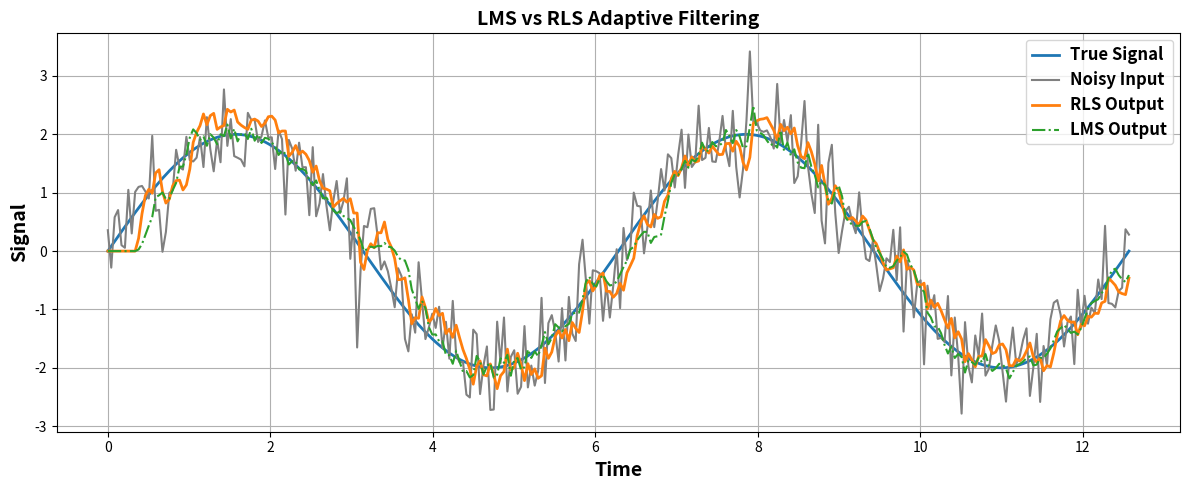
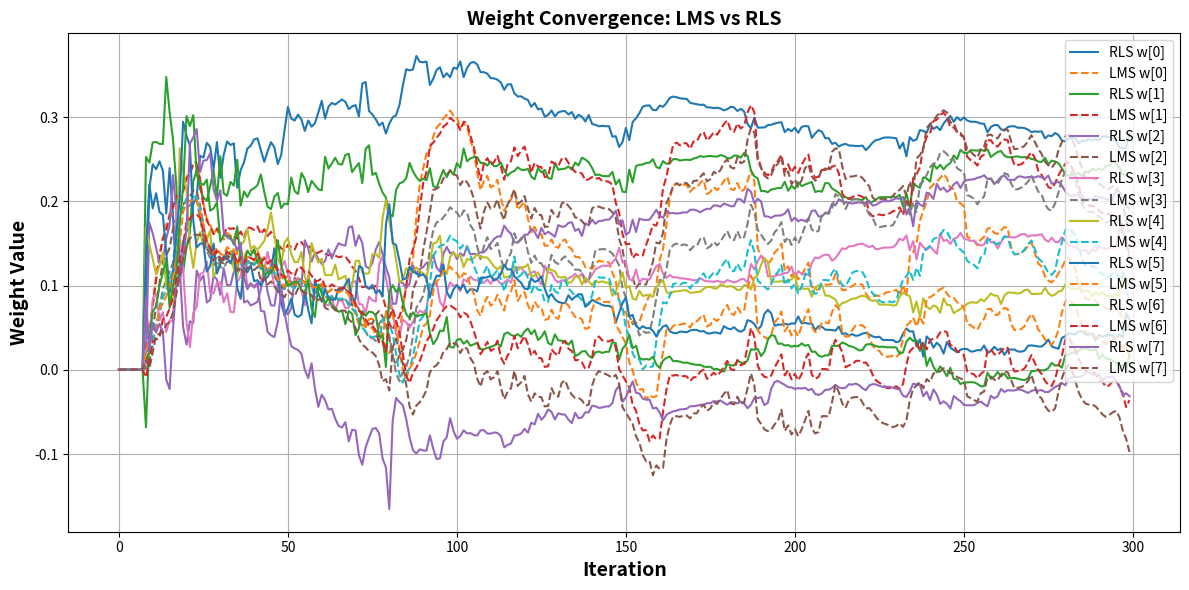
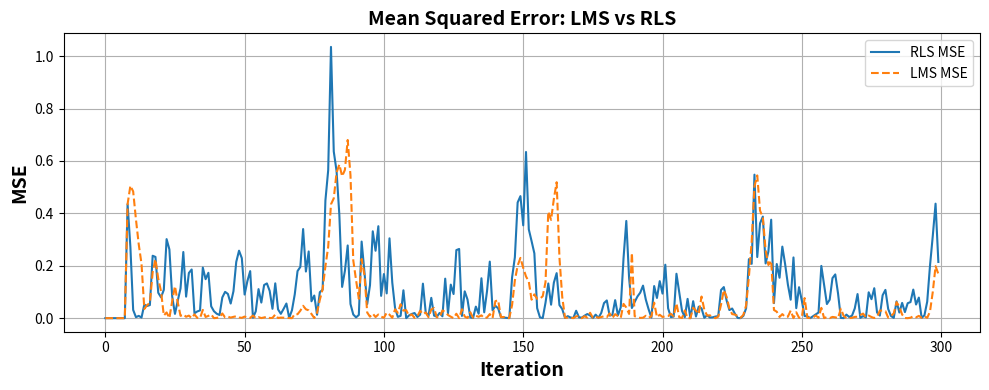

Here is the Python script that generated these plots, in order:
#!/usr/bin/env python3
# -*- coding: utf-8 -*-
"""
Created on Thu Aug 14 20:45:10 2025

[redacted]

This script compares the performance of RLS and LMS adaptive filters on a noisy 
sinusoidal signal. Both filters attempt to estimate the true underlying signal 
from noisy observations.
"""

import numpy as np
import matplotlib.pyplot as plt

# Generate the time vector and the true sine wave
n = 300
t = np.linspace(0, 4 * np.pi, n)
true_signal = 2 * np.sin(t)

# Generate additive white Gaussian noise
noise = np.random.normal(0, 0.5, n)

# Add noise to the true signal to simulate observations
Output = true_signal + noise

# --------------------------
# RLS Adaptive Filter
# --------------------------

M = 8              # Filter order (number of taps)
lambdA = 0.99       # Forgetting factor (close to 1 = longer memory)
delta = 0.5         # Initial value for inverse correlation matrix
wrls = np.zeros(M)  # Initial filter weights
P = (1 / delta) * np.eye(M)  # Inverse correlation matrix

e = np.zeros(n)     # Error signal (difference between desired and estimated)
y = np.zeros(n)     # RLS output signal (estimated signal)
weights_rls = np.zeros((n, M))  # Store weight evolution for plotting

# Apply RLS algorithm
for i in range(M, n):
    x = Output[i-M:i][::-1]  # Most recent M input samples, reversed
    y[i] = wrls @ x          # Filter output (dot product)
    d = true_signal[i]       # Desired output at time i
    e[i] = d - y[i]          # Estimation error

    # Compute Kalman gain vector
    k = P @ x / (lambdA + x.T @ P @ x)

    # Update filter weights
    wrls = wrls + k * e[i]

    # Store weights
    weights_rls[i, :] = wrls

    # Update inverse correlation matrix
    P = (P - np.outer(k, P @ x)) / lambdA

# --------------------------
# LMS Adaptive Filter
# --------------------------

# Learning rate calculation (based on average input power)
p = np.mean(Output**2)
mu = 1 / (10 * p)  # Recommended stability criterion

wlms = np.zeros(M)     # LMS filter weights
y_current = np.zeros(n)  # LMS output signal
elms = np.zeros(n)       # LMS error signal
weights_lms = np.zeros((n, M))  # Store weight evolution

# Apply LMS algorithm
for i in range(M, n):
    x = Output[i-M:i][::-1]  # Input vector
    y_current[i] = wlms @ x  # Filter output
    elms[i] = true_signal[i] - y_current[i]  # Prediction error
    wlms = wlms + mu * elms[i] * x  # Update weights

    # Store weights
    weights_lms[i, :] = wlms

# --------------------------
# Plot Signal Estimation Results
# --------------------------

plt.figure(figsize=(12, 5))
plt.plot(t, true_signal, label='True Signal', linewidth=2)
plt.plot(t, Output, label='Noisy Input', color='gray')
plt.plot(t, y, label='RLS Output', linewidth=2)
plt.plot(t, y_current, '-.', label='LMS Output')
plt.xlabel('Time', fontsize=14, fontweight='bold')
plt.ylabel('Signal', fontsize=14, fontweight='bold')
plt.title('LMS vs RLS Adaptive Filtering', fontsize=14, fontweight='bold')
plt.legend()
plt.grid(True)
plt.tight_layout()

# Format legend font
legend = plt.legend()
for text in legend.get_texts():
    text.set_fontweight('bold')
    text.set_fontsize(12)

plt.show()

# --------------------------
# Plot Weight Convergence
# --------------------------

plt.figure(figsize=(12, 6))
for m in range(M):
    plt.plot(weights_rls[:, m], label=f'RLS w[{m}]', linestyle='-')
    plt.plot(weights_lms[:, m], label=f'LMS w[{m}]', linestyle='--')

plt.title('Weight Convergence: LMS vs RLS', fontsize=14, fontweight='bold')
plt.xlabel('Iteration', fontsize=14, fontweight='bold')
plt.ylabel('Weight Value', fontsize=14, fontweight='bold')
plt.grid(True)
plt.legend(loc='upper right', fontsize=10)
plt.tight_layout()
plt.show()


# --------------------------
# Plot MSE Comparison
# --------------------------


mse_rls = e**2
mse_lms = elms**2


plt.figure(figsize=(10, 4))
plt.plot(mse_rls, label='RLS MSE')
plt.plot(mse_lms, label='LMS MSE', linestyle='--')
plt.title('Mean Squared Error: LMS vs RLS', fontsize=14, fontweight='bold')
plt.xlabel('Iteration', fontsize=14, fontweight='bold')
plt.ylabel('MSE', fontsize=14, fontweight='bold')
plt.grid(True)
plt.legend()
plt.tight_layout()
plt.show()